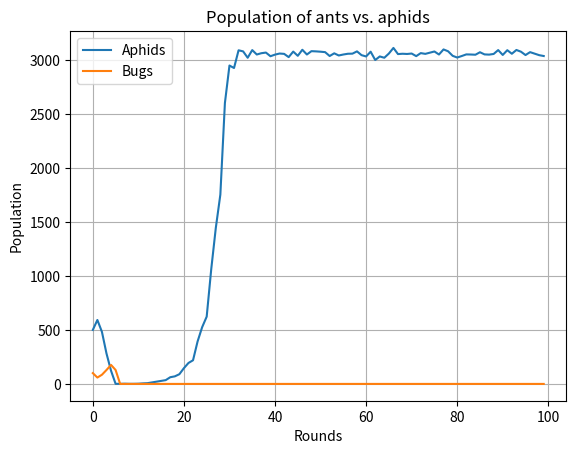

Here is the Python script that generated this plot:
from typing import Dict, TypedDict, List, Tuple, Union
import random
import math

import numpy as np
import matplotlib.pyplot as plt

# Bugs' ability to survive will be determined by 3 factors. Their resistance to heat, their speed, and their camoflage. Bugs eat Aphids.

# Aphids don't need to consume but live much shorter lives than bugs. They reproduce faster.

# As aphids grow, they are contained by the space they're in

# As bugs grow, the prey supply dwindles

# Environment becomes hotter over time and bugs need to adapt

# Natural selection at work!

# Object definitions


class Creature():
    age: int = 0

    def __init__(self, speed: int):
        self.id = random.randint(0, 999999)
        self.age: int = 0
        self.speed = speed


class Bug(Creature):

    def __init__(self, heat_resistance: int, speed: int, camoflage: int):
        super().__init__(speed)
        self.heat_resistance = heat_resistance
        self.camoflage = camoflage

    def reproduce(self, environment: TypedDict):
        childspeed = self.speed + random.randint(-2, 2)
        childheatresist = self.heat_resistance + random.randint(-2, 2)
        childcamoflage = self.camoflage + random.randint(-2, 2)

        if random.randint(0, 100) > 75:  # chance to reproduce more than once
            environment["bugs"].append(Bug(heat_resistance=childheatresist,
                                           speed=childspeed,
                                           camoflage=childcamoflage))

        # chance to reproduce more than once
        if random.randint(0, 100) > 90:
            environment["bugs"].append(Bug(heat_resistance=childheatresist,
                                           speed=childspeed,
                                           camoflage=childcamoflage))

        if len(environment["aphids"]) > 0.9*(environment["aphid_space"]):
            environment["bugs"].append(Bug(heat_resistance=childheatresist,
                                           speed=childspeed,
                                           camoflage=childcamoflage))

        # print("The bug reproduces!")

    def survival_test(self, environment: TypedDict) -> Tuple[bool, str]:
        if bug.heat_resistance < environment["heat"]:
            return (False, "heat_resistance")

        return (True, "")

    def hunt(self, environment: TypedDict) -> bool:
        potential_prey: List[Aphid] = list(filter(lambda aphid: (aphid.speed < self.speed) and (
            aphid.awareness < self.camoflage), environment["aphids"]))

        if len(potential_prey) > 0:
            num_to_eat = math.ceil(len(potential_prey) / (len(environment["bugs"])*1.2) + (
                0.8 if len(environment["aphids"]) > 1.5*len(environment["bugs"]) else 0.4))
            preys = potential_prey[0:num_to_eat]
            for prey in preys:
                delete_creature(prey.id, "aphids", environment)

            return True
        else:
            # print("The bug starved!")
            return False


class Aphid(Creature):
    def __init__(self, awareness: int, speed: int):
        super().__init__(speed)
        self.awareness = awareness

    def reproduce(self, environment: TypedDict):
        childspeed = self.speed + random.randint(-2, 2)
        childawareness = self.awareness + random.randint(-2, 2)

        e_s_ratio: float = len(environment["aphids"])/environment["aphid_space"]

        if e_s_ratio > 1:
            if random.random() < (e_s_ratio -1)**2: # Reduced damping on the harmonics for pop controls
                delete_creature(self.id, "aphids", environment)
                return False

        if random.randint(0, 100) > 67:
            environment["aphids"].append(Aphid(speed=childspeed,
                                               awareness=childawareness))

        if random.randint(0, 100) > 90:
            environment["aphids"].append(Aphid(speed=childspeed,
                                               awareness=childawareness))


class Environment(TypedDict):
    bugs: List[Bug]
    aphids: List[Aphid]
    heat: int
    prey_speed: int
    prey_awareness: int
    aphid_space: int

# Functions


def make_random_critters(n: int, critter: str) -> List[Union[Bug, Aphid]]:
    creatures: Union[List[Bug], List[Aphid]] = []

    for i in range(n):
        if critter == "bugs":
            creatures.append(Bug(heat_resistance=random.randint(0, 16),
                                 speed=random.randint(0, 16),
                                 camoflage=random.randint(0, 16)))
        if critter == "aphids":
            creatures.append(Aphid(speed=random.randint(0, 9),
                                   awareness=random.randint(0, 9)))

    return creatures


def delete_creature(id: int, critter: str, environment: TypedDict):
    environment[critter] = list(filter(lambda creature: creature.id != id, environment[critter]))


# Main loop

if __name__ == "__main__":
    environment = {
        "bugs": make_random_critters(100, "bugs"),
        "aphids": make_random_critters(500, "aphids"),
        "heat": 9,
        "aphid_space": 2000,
    }

    MAX_TIME = 100

    time_array = np.arange(0, MAX_TIME, step=1)
    aphid_array = np.zeros(MAX_TIME)
    bug_array = np.zeros(MAX_TIME)

    i = 0
    while(i < MAX_TIME):
        aphid_array[i] = len(environment["aphids"])
        bug_array[i] = len(environment["bugs"])

        if i % 5 == 0:
            environment["heat"] += 1

        print(f"Round {i}")
        print(f"There are {len(environment['bugs'])} bugs")
        print(f"There are {len(environment['aphids'])} aphids")
        for bug in environment["bugs"]:
            if bug.age >= 10:  # creatures die when they get too old
                delete_creature(bug.id, "bugs", environment)
                continue

            survival_test_results = bug.survival_test(environment)
            if survival_test_results[0]:
                # Bug dies permanently if it can't consume because there are too many bugs
                consumes: bool = bug.hunt(environment)

                if consumes:
                    bug.reproduce(environment)
                    bug.age += 1
                else:
                    delete_creature(bug.id, "bugs", environment)

            else:
                reason: str = survival_test_results[1]
                # print(f"death due to insufficient {reason}, try again mr. bug")
                delete_creature(bug.id, "bugs", environment)

        for aphid in environment["aphids"]:
            if aphid.age >= 5:
                delete_creature(aphid.id, "aphids", environment)
                continue

            aphid.reproduce(environment)
            aphid.age += 1

        i += 1
        print("\n")

    # Plot

    plt.figure()
    plt.grid()
    plt.title("Population of ants vs. aphids")
    plt.xlabel("Rounds")
    plt.ylabel("Population")
    plt.plot(time_array, aphid_array, label="Aphids")
    plt.plot(time_array, bug_array, label="Bugs")
    plt.legend()
    plt.show()
